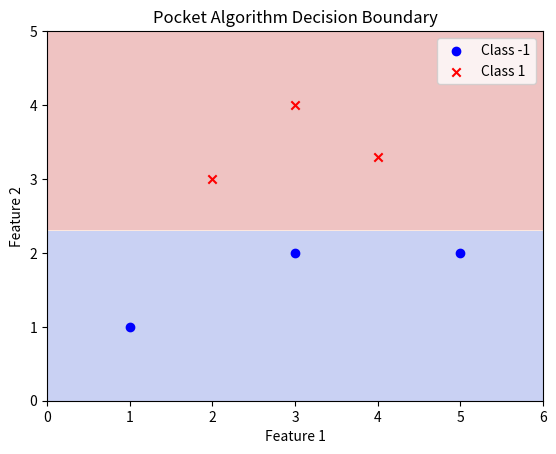

The script that saved this image:


import numpy as np
import matplotlib.pyplot as plt


class PocketAlgorithm:
    def __init__(self, max_iter=1000):
        self.max_iter = max_iter
        self.best_weights = None
        self.best_score = float('inf')

    def h(self, x):
        return np.sign(np.dot(x, self.weights))
    
    def fit(self, X, y):
        # Add a bias term by appending a column of ones to X
        X = np.c_[np.ones(X.shape[0]), X]  # X with bias column

        # Initialize weights and bias term
        self.weights = np.zeros(X.shape[1])
        self.best_weights = self.weights.copy()

        for _ in range(self.max_iter):
            misclassified = []
            
            # Evaluate all points and store the misclassified ones
            for i, x in enumerate(X):
                # y[i] * dot(w,x[i]) <= 0
                if self.h(x) != y[i]:
                    misclassified.append(i)
            
            # Update the pocket if we find a better solution
            if len(misclassified) < self.best_score:
                self.best_score = len(misclassified)
                self.best_weights = self.weights.copy()

            # Stop if all points are correctly classified
            if self.best_score == 0:
                break
            
            # Randomly pick a misclassified point and update the weights
            if misclassified:
                i = np.random.choice(misclassified)
                self.weights += y[i] * X[i]
        
        # Set weights to the best found
        self.weights = self.best_weights
    
    def predict(self, X):
        # Add a bias term by appending a column of ones to X
        X = np.c_[np.ones(X.shape[0]), X]
        # Use the best weights for predictions
        return self.h(X)

    def plot_decision_boundary(self, X, y):
        # Add a bias term by appending a column of ones to X for prediction
        X_bias = np.c_[np.ones(X.shape[0]), X]

        # Create a mesh grid for plotting decision boundaries
        x_min, x_max = X[:, 0].min() - 1, X[:, 0].max() + 1
        y_min, y_max = X[:, 1].min() - 1, X[:, 1].max() + 1
        xx, yy = np.meshgrid(np.linspace(x_min, x_max, 200), np.linspace(y_min, y_max, 200))
        
        # Flatten the grid points and predict their class labels
        grid = np.c_[xx.ravel(), yy.ravel()]
        Z = self.predict(grid)
        Z = Z.reshape(xx.shape)
        
        # Plot the decision boundary
        plt.contourf(xx, yy, Z, alpha=0.3, cmap='coolwarm')
        
        # Plot the data points
        for label, color, marker in zip(np.unique(y), ['blue', 'red'], ['o', 'x']):
            plt.scatter(X[y == label][:, 0], X[y == label][:, 1], color=color, label=f'Class {label}', marker=marker)
        
        # Labels and legend
        plt.xlabel("Feature 1")
        plt.ylabel("Feature 2")
        plt.legend()
        plt.title("Pocket Algorithm Decision Boundary")
        plt.show()

# Example data (2D points)
X = np.array([
    [2, 3],
    [3, 4],
    [4, 3.3],
    [1, 1],
    [5, 2],
    [3, 2]
])
y = np.array([1, 1, 1, -1, -1, -1])

# Initialize the Pocket Algorithm with Plot
pocket_algo = PocketAlgorithm()
pocket_algo.fit(X, y)
print(pocket_algo.predict(X))
pocket_algo.plot_decision_boundary(X, y)